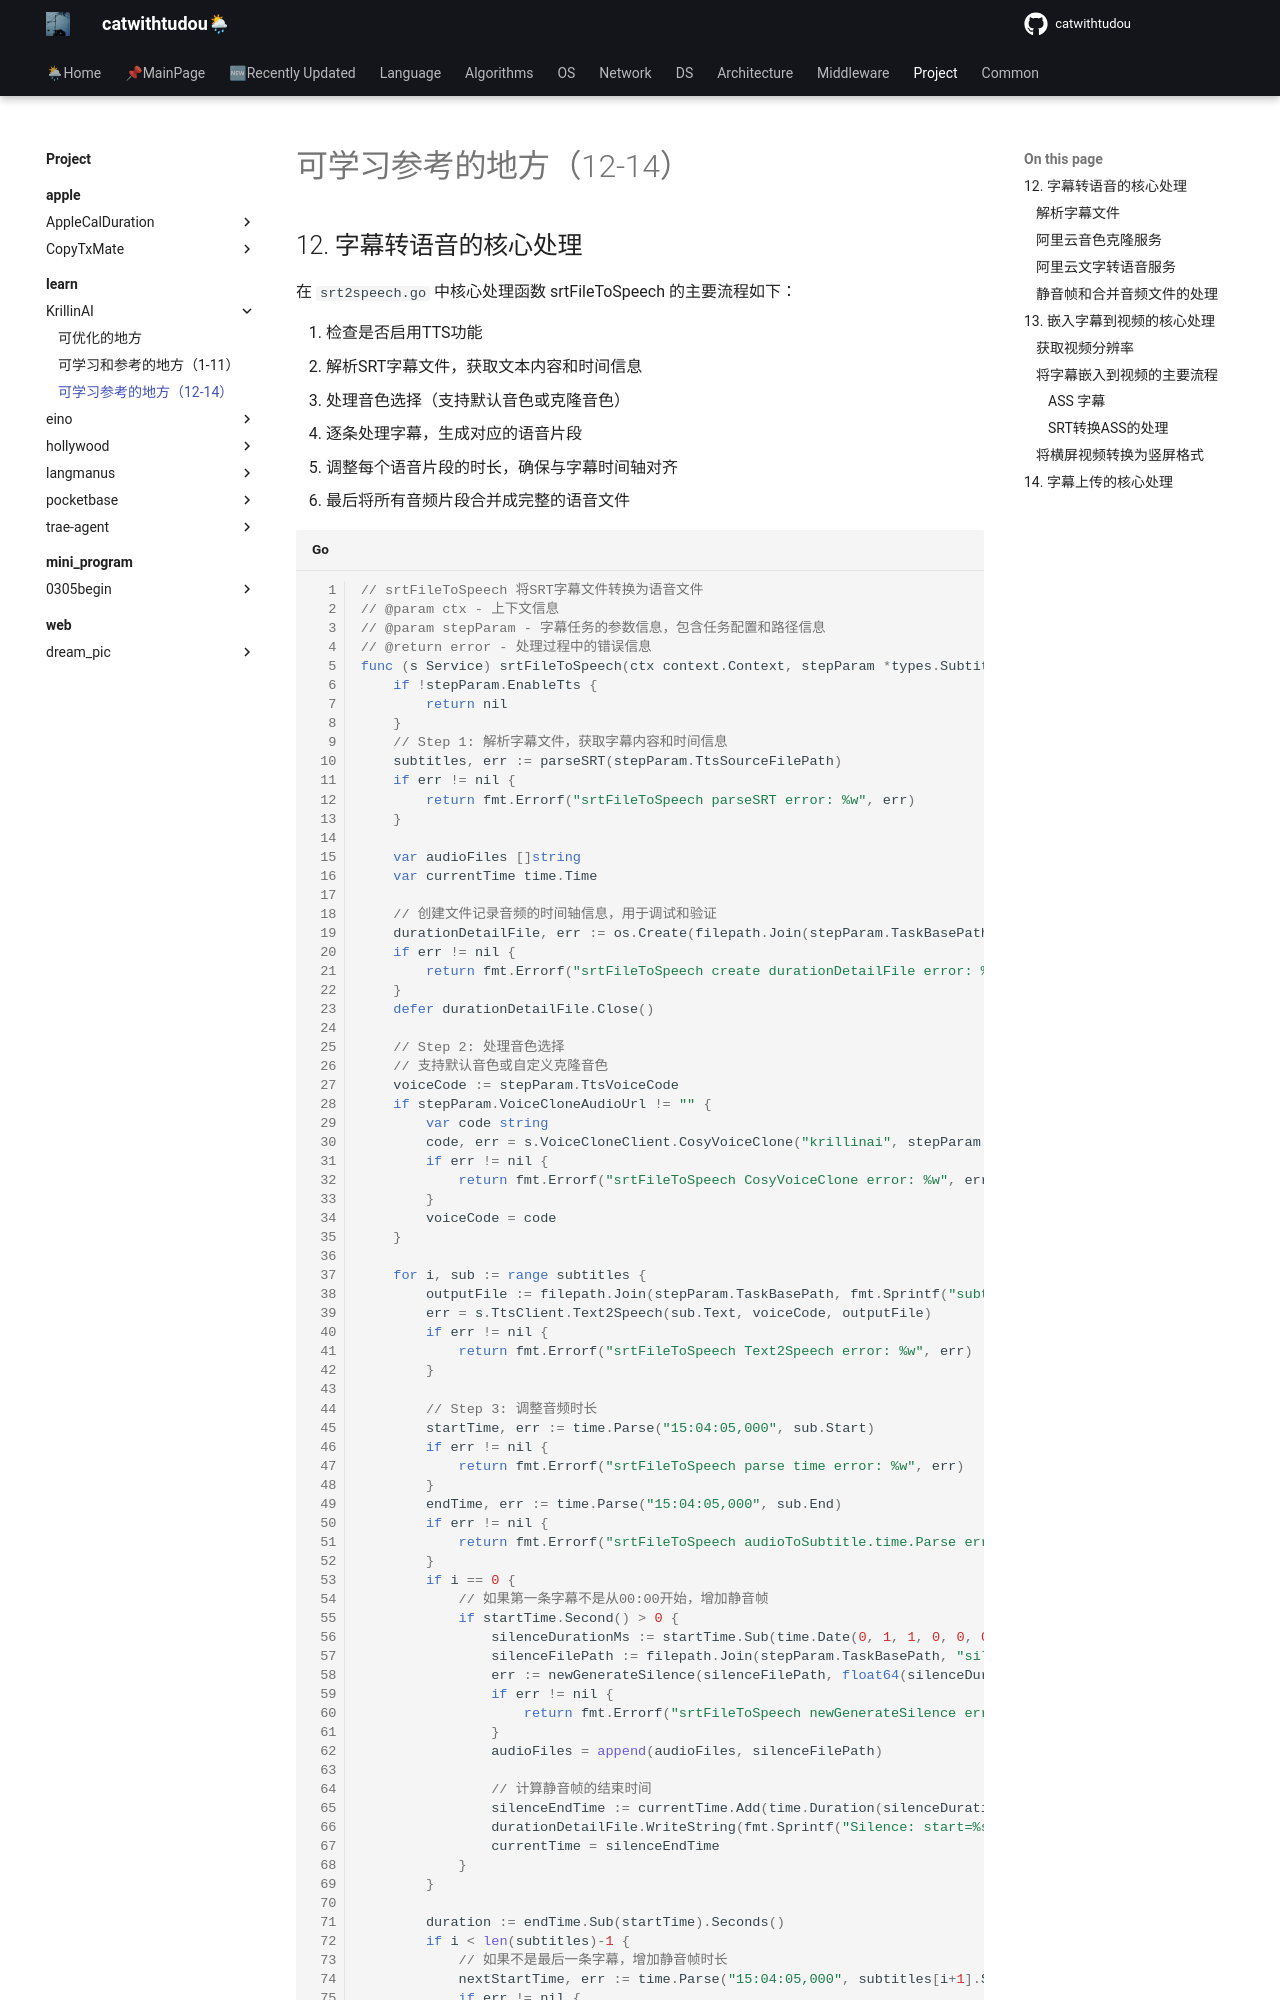

repository: catwithtudou/new_blog · page: project/learn/KrillinAI/learn01/index.html · generator: mkdocs

# 可学习参考的地方（12-14）

## 12. 字幕转语音的核心处理

在 `srt2speech.go` 中核心处理函数 srtFileToSpeech 的主要流程如下：

1. 检查是否启用TTS功能
2. 解析SRT字幕文件，获取文本内容和时间信息
3. 处理音色选择（支持默认音色或克隆音色）
4. 逐条处理字幕，生成对应的语音片段
5. 调整每个语音片段的时长，确保与字幕时间轴对齐
6. 最后将所有音频片段合并成完整的语音文件

```go
// srtFileToSpeech 将SRT字幕文件转换为语音文件
// @param ctx - 上下文信息
// @param stepParam - 字幕任务的参数信息，包含任务配置和路径信息
// @return error - 处理过程中的错误信息
func (s Service) srtFileToSpeech(ctx context.Context, stepParam *types.SubtitleTaskStepParam) error {
	if !stepParam.EnableTts {
		return nil
	}
	// Step 1: 解析字幕文件，获取字幕内容和时间信息
	subtitles, err := parseSRT(stepParam.TtsSourceFilePath)
	if err != nil {
		return fmt.Errorf("srtFileToSpeech parseSRT error: %w", err)
	}

	var audioFiles []string
	var currentTime time.Time

	// 创建文件记录音频的时间轴信息，用于调试和验证
	durationDetailFile, err := os.Create(filepath.Join(stepParam.TaskBasePath, types.TtsAudioDurationDetailsFileName))
	if err != nil {
		return fmt.Errorf("srtFileToSpeech create durationDetailFile error: %w", err)
	}
	defer durationDetailFile.Close()

	// Step 2: 处理音色选择
	// 支持默认音色或自定义克隆音色
	voiceCode := stepParam.TtsVoiceCode
	if stepParam.VoiceCloneAudioUrl != "" {
		var code string
		code, err = s.VoiceCloneClient.CosyVoiceClone("krillinai", stepParam.VoiceCloneAudioUrl)
		if err != nil {
			return fmt.Errorf("srtFileToSpeech CosyVoiceClone error: %w", err)
		}
		voiceCode = code
	}

	for i, sub := range subtitles {
		outputFile := filepath.Join(stepParam.TaskBasePath, fmt.Sprintf("subtitle_%d.wav", i+1))
		err = s.TtsClient.Text2Speech(sub.Text, voiceCode, outputFile)
		if err != nil {
			return fmt.Errorf("srtFileToSpeech Text2Speech error: %w", err)
		}

		// Step 3: 调整音频时长
		startTime, err := time.Parse("15:04:05,000", sub.Start)
		if err != nil {
			return fmt.Errorf("srtFileToSpeech parse time error: %w", err)
		}
		endTime, err := time.Parse("15:04:05,000", sub.End)
		if err != nil {
			return fmt.Errorf("srtFileToSpeech audioToSubtitle.time.Parse error: %w", err)
		}
		if i == 0 {
			// 如果第一条字幕不是从00:00开始，增加静音帧
			if startTime.Second() > 0 {
				silenceDurationMs := startTime.Sub(time.Date(0, 1, 1, 0, 0, 0, 0, time.UTC)).Milliseconds()
				silenceFilePath := filepath.Join(stepParam.TaskBasePath, "silence_0.wav")
				err := newGenerateSilence(silenceFilePath, float64(silenceDurationMs)/1000)
				if err != nil {
					return fmt.Errorf("srtFileToSpeech newGenerateSilence error: %w", err)
				}
				audioFiles = append(audioFiles, silenceFilePath)
